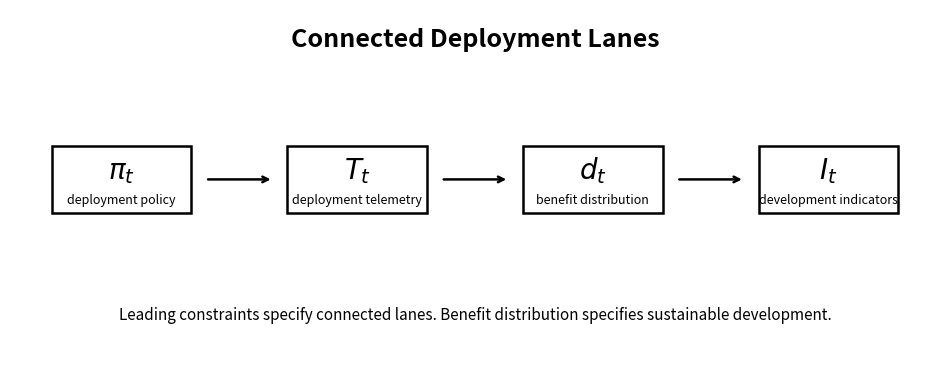
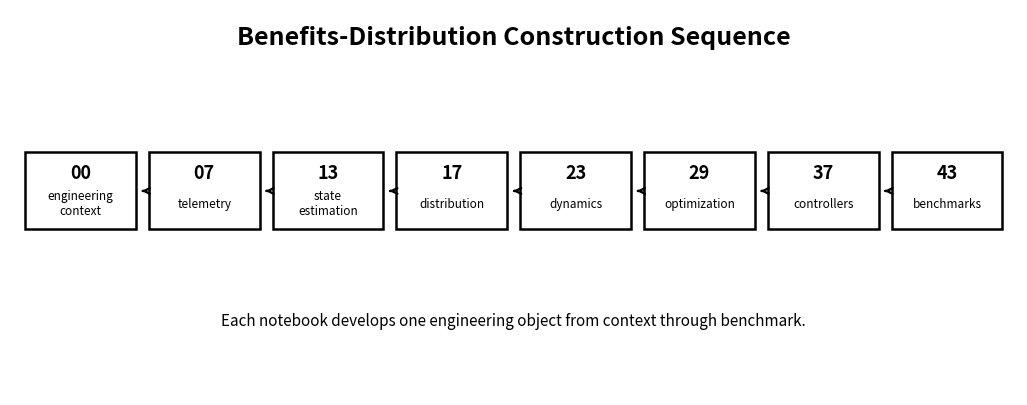

The matplotlib source for these figures, in order:
from pathlib import Path
from dataclasses import dataclass, asdict
from zipfile import ZipFile, ZIP_DEFLATED
import json
import numpy as np
import matplotlib.pyplot as plt

ROOT = Path.cwd()
if ROOT.name == "notebooks":
    ROOT = ROOT.parent

FIGURES = ROOT / "figures"
RESULTS = ROOT / "results"
DATA = ROOT / "data"

for path in (FIGURES, RESULTS, DATA):
    path.mkdir(parents=True, exist_ok=True)

def savefig(name):
    path = FIGURES / name
    plt.savefig(path, dpi=240, bbox_inches="tight")
    print("saved:", path)
    return path

print("ROOT:", ROOT)

@dataclass(frozen=True)
class EngineeringContext:
    repository: str
    engineering_statement: str
    constraint: str
    connected_lanes: tuple[str, ...]
    engineering_objects: tuple[str, ...]
    state_variables: tuple[str, ...]
    observations: tuple[str, ...]
    construction_sequence: tuple[str, ...]
    trailing_indicators: tuple[str, ...]
    next_notebook: str
    source: str = ""
    notes: str = ""

    def validate(self):
        for name in ("repository", "engineering_statement", "constraint", "next_notebook"):
            if not getattr(self, name).strip():
                raise ValueError(f"{name} must be non-empty")
        for name in ("connected_lanes", "engineering_objects", "state_variables", "observations", "construction_sequence"):
            values = getattr(self, name)
            if not values or any(not str(v).strip() for v in values):
                raise ValueError(f"{name} must contain non-empty items")

    def save(self, path):
        self.validate()
        path.parent.mkdir(parents=True, exist_ok=True)
        path.write_text(json.dumps(asdict(self), indent=2), encoding="utf-8")
        return path

CONTEXT = EngineeringContext(
    repository="benefits-distribution",
    engineering_statement="Benefit Distribution Specifies Sustainable Development",
    constraint="deployment constraints",
    connected_lanes=("deployment policy","deployment telemetry","benefit distribution","development indicators"),
    engineering_objects=("policy","telemetry","distribution state","indicator"),
    state_variables=("pi_t","T_t","d_t","I_t"),
    observations=("deployment telemetry",),
    construction_sequence=(
        "00 engineering context",
        "07 telemetry",
        "13 state estimation",
        "17 distribution",
        "23 dynamics",
        "29 optimization",
        "37 controllers",
        "43 benchmarks",
    ),
    trailing_indicators=("sustainable-development indicators",),
    next_notebook="07_telemetry.ipynb",
    source="Google DeepMind: The Case for Globally Beneficial Technology",
    notes="Standalone Notebook 00 for the benefits-distribution repository.",
)

CONTEXT.validate()
CONTEXT

MANIFEST = CONTEXT.save(RESULTS / "00_engineering_context.json")
print("saved:", MANIFEST)

labels = [
    (r"$\pi_t$", "deployment policy"),
    (r"$T_t$", "deployment telemetry"),
    (r"$d_t$", "benefit distribution"),
    (r"$I_t$", "development indicators"),
]

plt.figure(figsize=(12, 4.8))
ax = plt.gca()
ax.axis("off")
xs = np.linspace(0.12, 0.88, len(labels))
y = 0.54

for i, (x, (symbol, label)) in enumerate(zip(xs, labels)):
    ax.add_patch(plt.Rectangle((x-0.075, y-0.09), 0.15, 0.18, fill=False, linewidth=1.8))
    ax.text(x, y+0.025, symbol, ha="center", va="center", fontsize=20)
    ax.text(x, y-0.055, label, ha="center", va="center", fontsize=9)
    if i < len(labels)-1:
        ax.annotate("", xy=(xs[i+1]-0.09, y), xytext=(x+0.09, y),
                    arrowprops=dict(arrowstyle="->", linewidth=1.8))

ax.text(0.5, 0.90, "Connected Deployment Lanes", ha="center", fontsize=18, fontweight="bold")
ax.text(0.5, 0.16,
        "Leading constraints specify connected lanes. Benefit distribution specifies sustainable development.",
        ha="center", fontsize=11)

savefig("00_connected_deployment_lanes.png")
plt.show()

sequence = list(CONTEXT.construction_sequence)

plt.figure(figsize=(13, 5))
ax = plt.gca()
ax.axis("off")
xs = np.linspace(0.07, 0.93, len(sequence))
y = 0.53

for i, (x, label) in enumerate(zip(xs, sequence)):
    number, title = label.split(" ", 1)
    ax.add_patch(plt.Rectangle((x-0.055, y-0.10), 0.11, 0.20, fill=False, linewidth=1.8))
    ax.text(x, y+0.045, number, ha="center", va="center", fontsize=13, fontweight="bold")
    ax.text(x, y-0.035, title.replace(" ", "\n", 1), ha="center", va="center", fontsize=8.5)
    if i < len(sequence)-1:
        ax.annotate("", xy=(xs[i+1]-0.065, y), xytext=(x+0.065, y),
                    arrowprops=dict(arrowstyle="->", linewidth=1.7))

ax.text(0.5, 0.91, "Benefits-Distribution Construction Sequence",
        ha="center", fontsize=18, fontweight="bold")
ax.text(0.5, 0.18,
        "Each notebook develops one engineering object from context through benchmark.",
        ha="center", fontsize=11)

savefig("00_construction_sequence.png")
plt.show()

ZIP = ROOT / "benefits-distribution-00-engineering-context-outputs.zip"

with ZipFile(ZIP, "w", ZIP_DEFLATED) as archive:
    for folder in (FIGURES, RESULTS, DATA):
        if folder.exists():
            for file in folder.rglob("*"):
                if file.is_file():
                    archive.write(file, file.relative_to(ROOT))

print("Created:", ZIP)

try:
    from google.colab import files
    files.download(str(ZIP))
except Exception:
    try:
        from IPython.display import FileLink, display
        display(FileLink(str(ZIP)))
    except Exception:
        print("Download manually:", ZIP)
